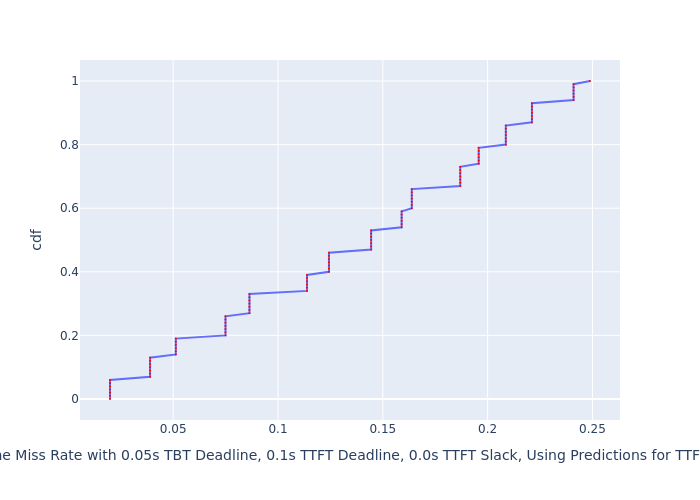

The data file committed next to this chart (first rows):
, cdf, Deadline Miss Rate with 0.05s TBT Deadli…
0, 0.0, 0.01986
1, 0.01, 0.01986
2, 0.02, 0.01986
3, 0.03, 0.01986
4, 0.04, 0.01986
5, 0.05, 0.01986
6, 0.06, 0.01986
7, 0.07, 0.03897
8, 0.08, 0.03897
9, 0.09, 0.03897
10, 0.1, 0.03897
11, 0.11, 0.03897
12, 0.12, 0.03897
13, 0.13, 0.03897
14, 0.14, 0.05125
15, 0.15, 0.05125
16, 0.16, 0.05125
17, 0.17, 0.05125
18, 0.18, 0.05125
19, 0.19, 0.05125
20, 0.2, 0.07494
21, 0.21, 0.07494
22, 0.22, 0.07494
23, 0.23, 0.07494
24, 0.24, 0.07494
25, 0.25, 0.07494
26, 0.26, 0.07494
27, 0.27, 0.08638
28, 0.28, 0.08638
29, 0.29, 0.08638
30, 0.3, 0.08638
31, 0.31, 0.08638
32, 0.32, 0.08638
33, 0.33, 0.08638
34, 0.34, 0.1138
35, 0.35, 0.1138
36, 0.36, 0.1138
37, 0.37, 0.1138
38, 0.38, 0.1138
39, 0.39, 0.1138
40, 0.4, 0.1243
41, 0.41, 0.1243
42, 0.42, 0.1243
43, 0.43, 0.1243
44, 0.44, 0.1243
45, 0.45, 0.1243
46, 0.46, 0.1243
47, 0.47, 0.1444
48, 0.48, 0.1444
49, 0.49, 0.1444
50, 0.5, 0.1444
51, 0.51, 0.1444
52, 0.52, 0.1444
53, 0.53, 0.1444
54, 0.54, 0.159
55, 0.55, 0.159
56, 0.56, 0.159
57, 0.57, 0.159
58, 0.58, 0.159
59, 0.59, 0.159
... 41 more rows
